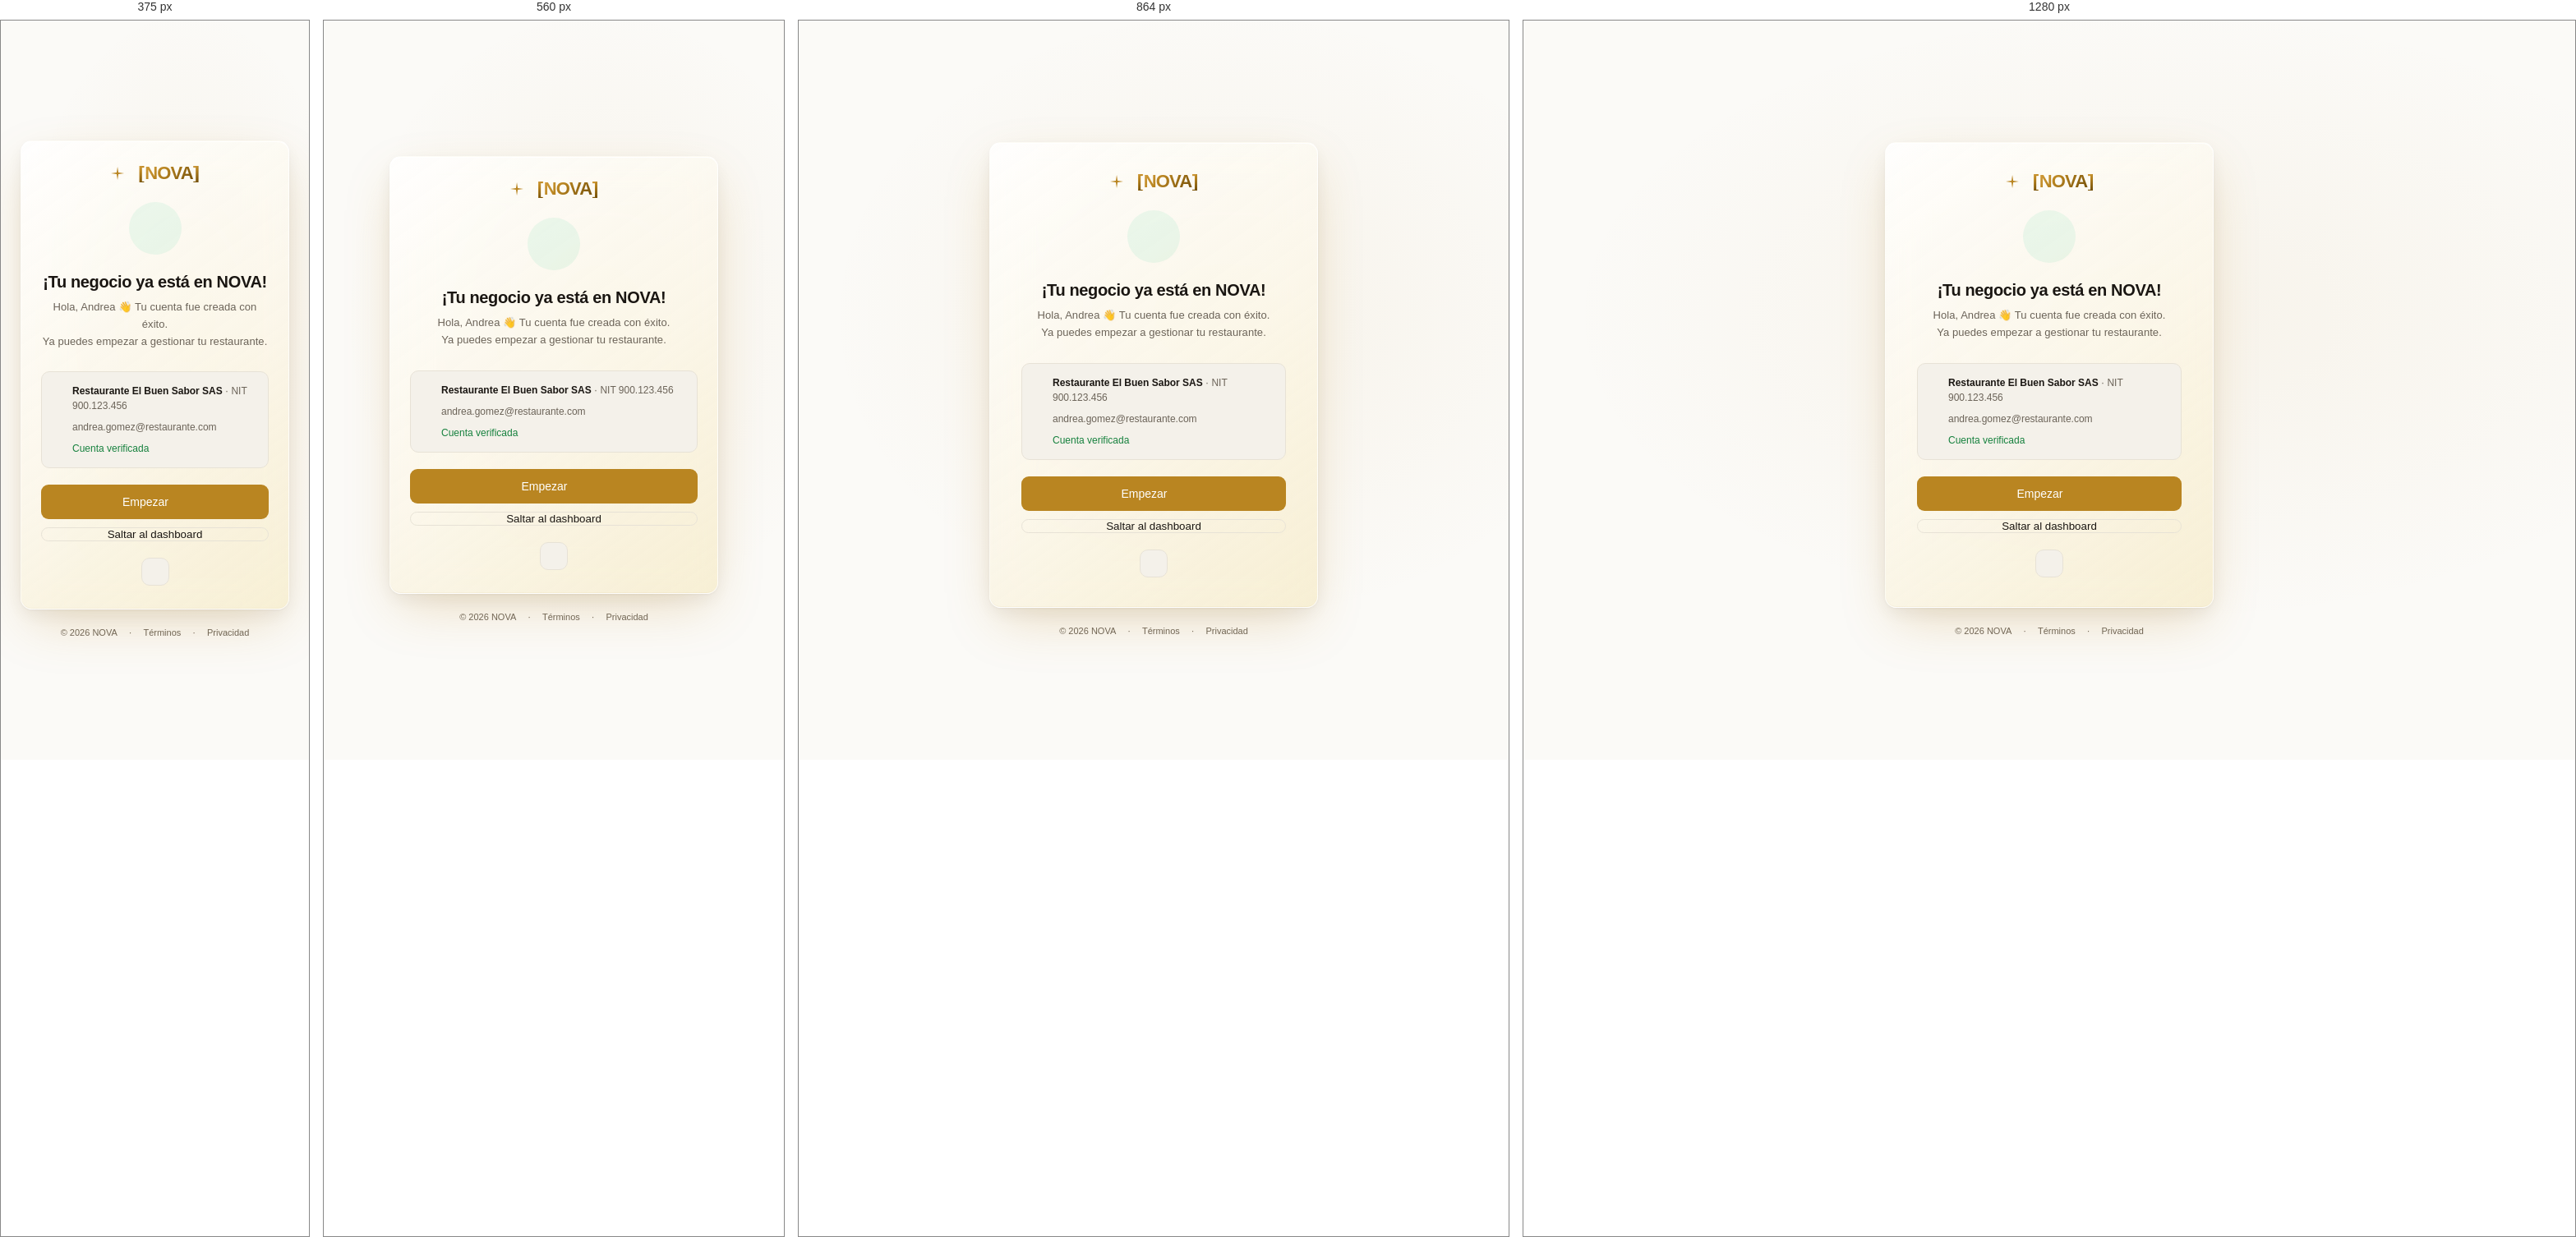
Rendered at 375 px, 560 px, 864 px and 1280 px, left to right.

<!-- file: registro-ok.html -->
<!DOCTYPE html>
<html lang="es">
<head>
  <meta charset="UTF-8">
  <link rel="preconnect" href="https://fonts.googleapis.com">
  <link rel="preconnect" href="https://fonts.gstatic.com" crossorigin>
  <meta name="viewport" content="width=device-width, initial-scale=1.0, viewport-fit=cover">
  <title>¡Bienvenido a NOVA!</title>
  <link rel="icon" type="image/svg+xml" href="../assets/brand/nova-mark.svg">
  <link rel="alternate icon" href="../assets/brand/nova-mark-mono.svg">
  <link rel="apple-touch-icon" href="../assets/brand/nova-tile.svg">
  <script src="../assets/js/theme.js"></script>
  <link rel="stylesheet" href="../assets/css/tokens.css">
  <link rel="stylesheet" href="../assets/css/brand.css">
  <link rel="stylesheet" href="../assets/css/components.css">
  <link rel="stylesheet" href="../assets/css/utilities.css">
  <link rel="stylesheet" href="../assets/css/auth.css">
  <script src="../assets/js/auth-bg.js" defer></script>
  <script src="https://unpkg.com/lucide@latest/dist/umd/lucide.js"></script>
</head>
<body>
  <a href="#main" class="skip-link">Saltar al contenido principal</a>

  <div class="auth-page">
    <div class="auth-halo"></div>

    <div class="auth-page-inner">
      <div class="auth-card auth-card-w400">

        <!-- Logo -->
        <div class="auth-logo">
          <svg class="nova-mark-inline" viewBox="0 0 24 24" xmlns="http://www.w3.org/2000/svg" aria-hidden="true"><path d="M12 0 L13.6 10.4 L24 12 L13.6 13.6 L12 24 L10.4 13.6 L0 12 L10.4 10.4 Z"/></svg><span class="nova-wordmark is-hero" style="font-size:22px">NOVA</span>
        </div>

        <!-- Ícono éxito -->
        <div class="auth-icon-circle auth-icon-circle-success" style="width:64px;height:64px;border-radius:50%;">
          <i data-lucide="check" style="width:30px;height:30px;stroke-width:2.5;color:var(--success);"></i>
        </div>

        <!-- Heading -->
        <div class="auth-heading">
          <h1 class="auth-title" style="font-size:20px;">¡Tu negocio ya está en NOVA!</h1>
          <p class="auth-subtitle" style="line-height:1.6;">
            Hola, Andrea 👋 Tu cuenta fue creada con éxito.<br>
            Ya puedes empezar a gestionar tu restaurante.
          </p>
        </div>

        <!-- Resumen rápido -->
        <div style="
          background:var(--alt);
          border:1px solid var(--border);
          border-radius:var(--radius-md);
          padding:14px 16px;
          margin-bottom:20px;
          display:flex;
          flex-direction:column;
          gap:8px;
        ">
          <div style="display:flex;align-items:center;gap:8px;font-size:12px;color:var(--muted);">
            <i data-lucide="building-2" style="width:13px;height:13px;flex-shrink:0;"></i>
            <span><strong style="color:var(--text);">Restaurante El Buen Sabor SAS</strong> · NIT 900.123.456</span>
          </div>
          <div style="display:flex;align-items:center;gap:8px;font-size:12px;color:var(--muted);">
            <i data-lucide="mail" style="width:13px;height:13px;flex-shrink:0;"></i>
            <span>andrea.gomez@restaurante.com</span>
          </div>
          <div style="display:flex;align-items:center;gap:8px;font-size:12px;color:var(--success);">
            <i data-lucide="shield-check" style="width:13px;height:13px;flex-shrink:0;"></i>
            <span>Cuenta verificada</span>
          </div>
        </div>

        <!-- CTAs -->
        <div style="display:flex;flex-direction:column;gap:10px;">
          <button
            class="auth-btn auth-btn-primary auth-btn-lg auth-btn-full"
            onclick="window.location='./selector-sucursal.html'"
          >
            Empezar
            <i data-lucide="arrow-right" style="width:15px;height:15px;"></i>
          </button>
          <button
            class="auth-btn auth-btn-ghost auth-btn-full"
            style="justify-content:center;"
            onclick="window.location='../backoffice/dashboard.html'"
          >
            Saltar al dashboard
          </button>
        </div>

        <!-- Toggle tema -->
        <div style="text-align:center; margin-top:20px;">
          <button class="btn-icon" data-toggle-theme aria-label="Cambiar tema">
            <i data-lucide="sun" class="theme-icon-light" style="width:16px;height:16px;"></i>
            <i data-lucide="moon" class="theme-icon-dark" style="width:16px;height:16px;"></i>
          </button>
        </div>
      </div>

      <!-- Footer legal -->
      <div class="auth-legal">
        <span>© 2026 NOVA</span>
        <span>·</span>
        <a href="#">Términos</a>
        <span>·</span>
        <a href="#">Privacidad</a>
      </div>
    </div>
  </div>

  <script src="../assets/js/ui.js"></script>
  <script>lucide.createIcons();</script>
  <script src="../assets/js/nav.js"></script>
</body>
</html>


/* @media block from components.css */
@media (max-width: 768px) {
  .table-stack,
  .emp-table,
  .adv-table,
  .nomina-table {
    border: none;
    min-width: 0 !important;
  }
  .emp-table-scroll,
  .adv-table-scroll,
  .nomina-table-scroll {
    overflow-x: visible !important;
  }
  .table-stack thead,
  .emp-table thead,
  .adv-table thead,
  .nomina-table thead {
    display: none;
  }
  .table-stack tr,
  .emp-table tbody tr,
  .adv-table tbody tr,
  .nomina-table tbody tr {
    display: block;
    border: 1px solid var(--border);
    border-radius: var(--radius-md);
    margin-bottom: var(--space-3);
    padding: var(--space-2) var(--space-3);
    background: var(--bg);
  }
  .table-stack td,
  .emp-table tbody td,
  .adv-table tbody td,
  .nomina-table tbody td {
    display: flex;
    justify-content: space-between;
    align-items: center;
    gap: var(--space-3);
    padding: 6px 0;
    border-bottom: 1px dashed var(--border);
    font-size: 13px;
    width: 100%;
    text-align: left;
  }
  .table-stack td:last-child,
  .emp-table tbody td:last-child,
  .adv-table tbody td:last-child,
  .nomina-table tbody td:last-child {
    border-bottom: none;
  }
  .table-stack td::before,
  .emp-table tbody td[data-label]::before,
  .adv-table tbody td[data-label]::before,
  .nomina-table tbody td[data-label]::before {
    content: attr(data-label);
    font-size: 11px;
    font-weight: 600;
    color: var(--muted);
    text-transform: uppercase;
    letter-spacing: 0.04em;
    flex-shrink: 0;
  }
}

/* @media block from components.css */
@media (max-width: 768px) {
  .drawer {
    width: 100%;
  }
}

/* @media block from components.css */
@media (max-width: 768px) {
  .usuarios-header-row { display: none; }
  .usuarios-data-row {
    display: flex; flex-direction: column; align-items: flex-start;
    gap: 6px; padding: 14px 16px;
    border-bottom: 1px solid var(--border);
    border-radius: 0;
  }
  .usuarios-data-row .user-col-user { display: flex; align-items: center; gap: 10px; width: 100%; }
  .usuarios-data-row .user-col-email { font-size: 12px; color: var(--muted); }
  .usuarios-data-row .user-col-actions { align-self: flex-end; }
}

/* @media block from components.css */
@media (max-width: 1024px) { .roles-layout { grid-template-columns: 1fr; } }

/* @media block from components.css */
@media (max-width: 768px) {
  .perm-table-card { overflow-x: auto; }
  .perm-header-row,
  .perm-row { min-width: 520px; }
}

/* @media block from components.css */
@media (max-width: 1024px) {
  .config-layout { grid-template-columns: 1fr; }
  .preview-sticky { position: static !important; }
}

/* @media block from components.css */
@media (max-width: 640px) {
  .config-field-grid.cols-2 { grid-template-columns: 1fr; }
}

/* @media block from components.css */
@media (max-width: 980px) { .sucursal-grid { grid-template-columns: repeat(2, 1fr); } }

/* @media block from components.css */
@media (max-width: 640px) { .sucursal-grid { grid-template-columns: 1fr; } }

/* @media block from components.css */
@media (max-width: 1024px) {
  .mesas-editor-area { flex-direction: column; overflow: visible; }
  .mesas-salas-panel { width: 100%; max-height: none; }
  .salas-list { display: flex; flex-wrap: wrap; gap: 6px; }
  .sala-btn { width: auto; flex: none; padding: 8px 12px; border: 1px solid var(--border); border-radius: 20px; margin-bottom: 0; }
  .sala-btn.is-active::before { display: none; }
  .sala-btn.is-active { border-color: var(--accent); }
  .mesas-canvas-panel { min-height: 380px; }
  .mesas-props-panel { width: 100%; }
}

/* @media block from components.css */
@media (max-width: 768px) {
  .mesas-page-wrap { padding: 16px; height: auto; }
  .canvas-svg-area { min-height: 280px; }
  .canvas-toolbar { gap: 6px; }
  .canvas-tool-btn.has-label .canvas-tool-label { display: none; }
}

/* @media block from auth.css */
@media (max-width: 768px) {
  .auth-page {
    padding: 24px;
  }

  .auth-card {
    padding: 28px 24px;
  }
}

/* @media block from auth.css */
@media (max-width: 1023px) {
  .selector-grid {
    grid-template-columns: repeat(2, 280px);
  }
}

/* @media block from auth.css */
@media (max-width: 640px) {
  .selector-grid {
    grid-template-columns: 1fr;
    max-width: 420px;
    width: 100%;
  }

  .selector-center {
    padding: 32px 20px;
    gap: 28px;
  }

  .selector-title {
    font-size: 24px;
  }

  .selector-topbar {
    height: 56px;
    padding: 0 18px;
  }

  .selector-topbar-username {
    display: none;
  }
}

/* @media block from auth.css */
@media (max-width: 960px) {
  .auth-shell,
  .auth-shell--wide {
    grid-template-columns: 1fr;
  }
  .auth-shell-panel {
    display: none;
  }
}

/* @media block from auth.css */
@media (max-width: 640px) {
  .auth-shell-form {
    padding: 28px 16px;
  }
  .auth-card-flat {
    padding: 24px 22px;
  }
}

/* @media block from auth.css */
@media (max-width: 480px) {
  .auth-login-shell { padding: 36px 20px; }
  .auth-login-shell .auth-title { font-size: 24px; }
}

/* @media block from auth.css */
@media (max-width: 640px) {
  .auth-stepper {
    padding: 0;
    margin-bottom: 20px;
    gap: 0;
  }
  .auth-stepper-step {
    gap: 8px;
    min-width: 0;
  }
  /* Ocultar labels de pasos pendientes; el activo se mantiene visible */
  .auth-stepper-step.is-pending .auth-stepper-label {
    display: none;
  }
  .auth-stepper-label.is-active {
    font-size: 12px;
    overflow: hidden;
    text-overflow: ellipsis;
    max-width: 160px;
  }
  /* Conectores flexibles para que el stepper se ajuste al ancho */
  .auth-stepper-connector {
    flex: 1 1 auto;
    margin: 0 8px;
    min-width: 12px;
  }

  /* Footer row: botón full-width arriba, link debajo centrado */
  .auth-footer-row {
    flex-direction: column-reverse;
    align-items: stretch;
    gap: 14px;
    margin-top: 20px;
  }
  .auth-footer-row .auth-btn {
    width: 100%;
    justify-content: center;
  }
  .auth-footer-row .auth-btn-link {
    text-align: center;
  }
}

/* @media block from auth.css */
@media (max-width: 380px) {
  .auth-stepper-label.is-active {
    max-width: 120px;
  }
  .auth-stepper-connector {
    margin: 0 6px;
  }
}